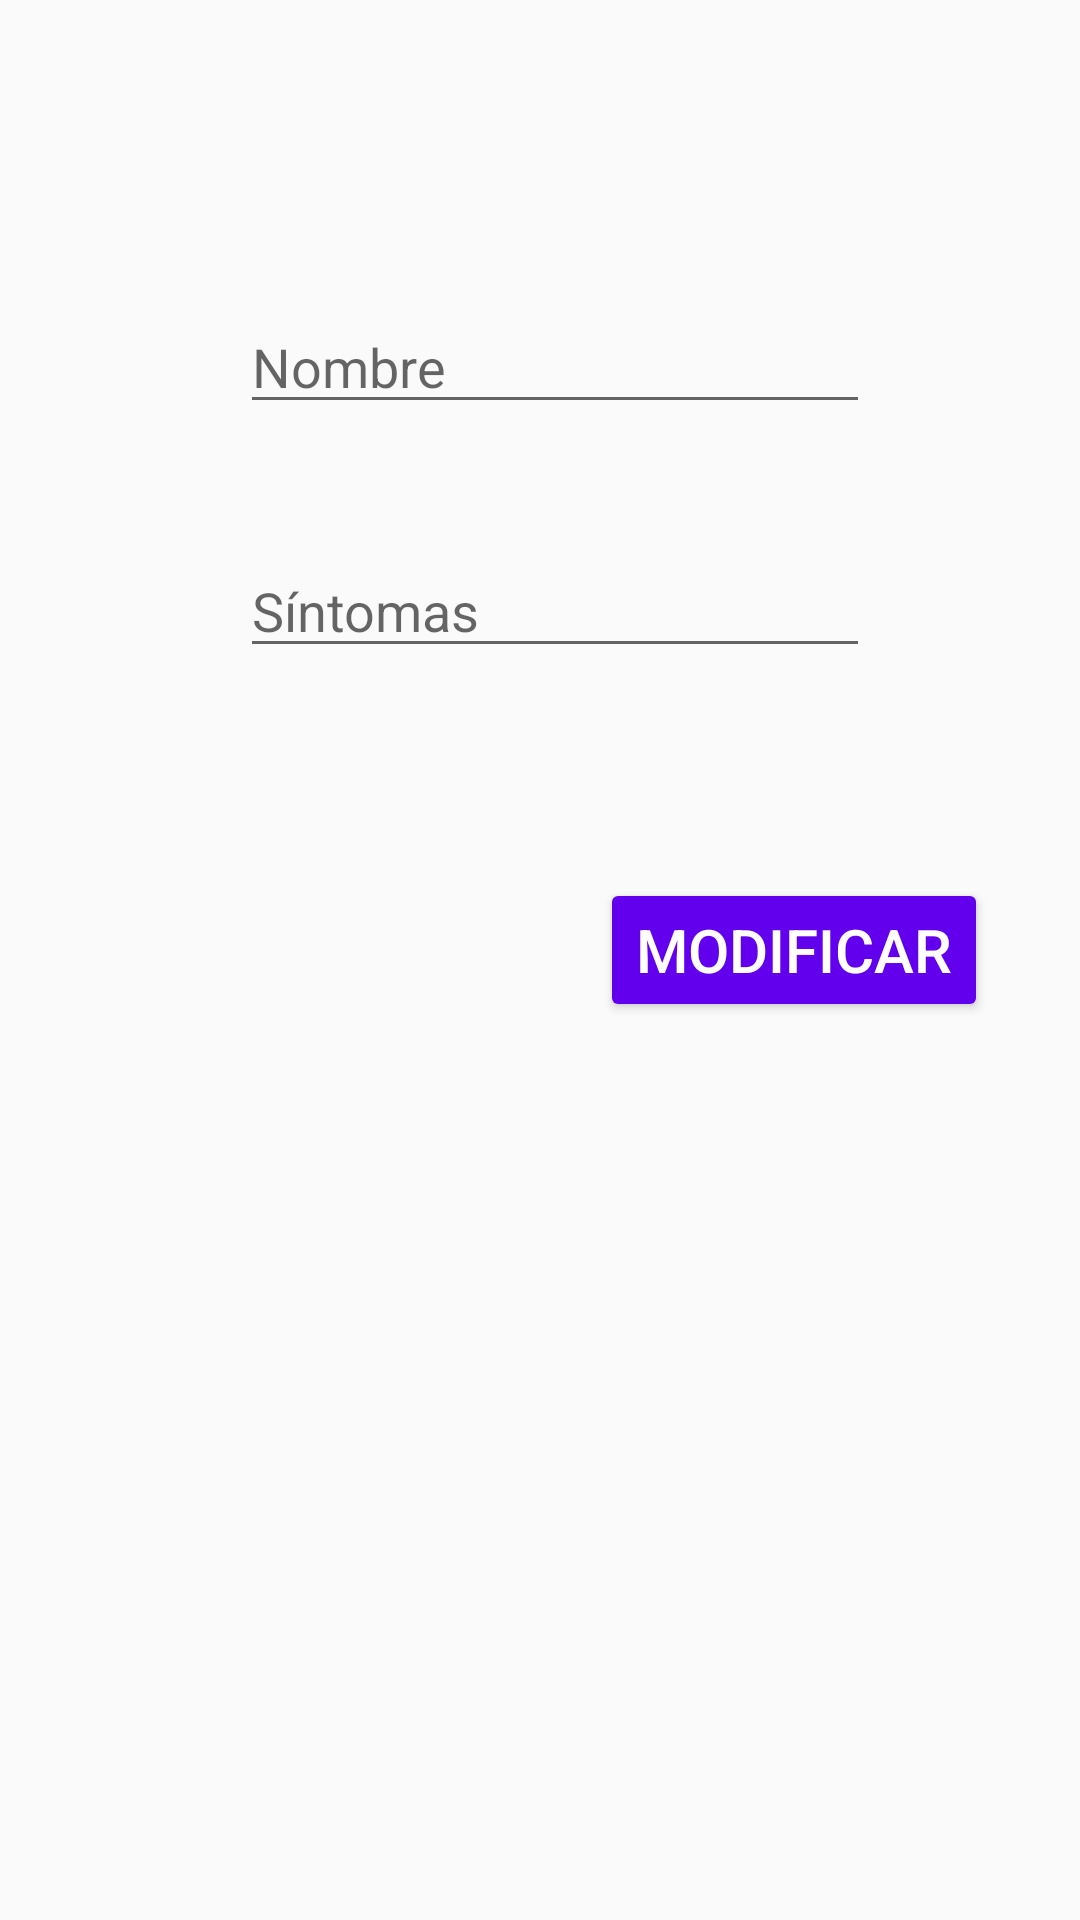

Reconstruct the res/layout file that produces this screen, plus the resources it refers to.
<!-- AndroidManifest.xml: application theme Theme.Healthscribe -->
<!-- res/layout/activity_cambia_alergia.xml -->
<?xml version="1.0" encoding="utf-8"?>
<androidx.constraintlayout.widget.ConstraintLayout xmlns:android="http://schemas.android.com/apk/res/android"
    xmlns:app="http://schemas.android.com/apk/res-auto"
    xmlns:tools="http://schemas.android.com/tools"
    android:layout_width="match_parent"
    android:layout_height="match_parent"
    tools:context=".CambiaAlergiaActivity">

    <EditText
        android:id="@+id/txt_nom_aler_sel"
        android:layout_width="wrap_content"
        android:layout_height="wrap_content"
        android:layout_marginStart="80dp"
        android:layout_marginLeft="80dp"
        android:layout_marginTop="100dp"
        android:ems="10"
        android:hint="@string/txt_nombre"
        android:inputType="textPersonName"
        app:layout_constraintStart_toStartOf="parent"
        app:layout_constraintTop_toTopOf="parent" />

    <Button
        android:id="@+id/b_aler_sel_mod"
        android:layout_width="wrap_content"
        android:layout_height="wrap_content"
        android:layout_marginStart="200dp"
        android:layout_marginLeft="200dp"
        android:layout_marginTop="70dp"
        android:onClick="modificarAlergiaSelec"
        android:text="@string/b_modificar"
        android:textSize="20sp"
        app:layout_constraintStart_toStartOf="parent"
        app:layout_constraintTop_toBottomOf="@+id/txt_sint_aler_sel"
        android:backgroundTint="@color/purple_500"
        android:textColor="@color/white"/>

    <EditText
        android:id="@+id/txt_sint_aler_sel"
        android:layout_width="wrap_content"
        android:layout_height="wrap_content"
        android:layout_marginStart="80dp"
        android:layout_marginLeft="80dp"
        android:layout_marginTop="40dp"
        android:ems="10"
        android:gravity="start|top"
        android:hint="@string/txt_sintomas_enferm"
        android:inputType="textMultiLine"
        app:layout_constraintStart_toStartOf="parent"
        app:layout_constraintTop_toBottomOf="@+id/txt_nom_aler_sel" />


</androidx.constraintlayout.widget.ConstraintLayout>
<!-- resources referenced by this layout -->
<resources>
  <string name="b_modificar">Modificar</string>
  <string name="txt_nombre">Nombre</string>
  <string name="txt_sintomas_enferm">Síntomas</string>
  <style name="Theme.Healthscribe" parent="Theme.AppCompat.Light.DarkActionBar">
          
          <item name="colorPrimary">@color/purple_500</item>
          <item name="colorPrimaryDark">@color/purple_700</item>
          <item name="colorAccent">@color/teal_200</item>
          
      </style>
  <!-- not gathered from this repository: default colours our renderer supplied (Android Studio template values) -->
  <color name="purple_500">#FF6200EE</color>
  <color name="purple_700">#FF3700B3</color>
  <color name="teal_200">#FF03DAC5</color>
  <color name="white">#FFFFFFFF</color>
</resources>
